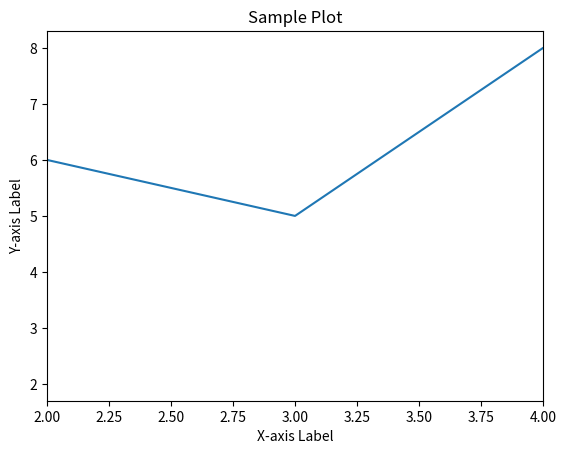

Here is the Python script that generated this plot:
import matplotlib.pyplot as plt

# Sample data (replace with your actual data)
x_data = [1, 2, 3, 4, 5]
y_data = [4, 6, 5, 8, 2]

# Create the plot
plt.plot(x_data, y_data)

# Set labels and title
plt.xlabel('X-axis Label')
plt.ylabel('Y-axis Label')
plt.title('Sample Plot')

# Set narrower x-axis limits (adjust as needed)
plt.xlim(2, 4)  # Restricts visible range from x=2 to x=4

# Display the plot
plt.show()